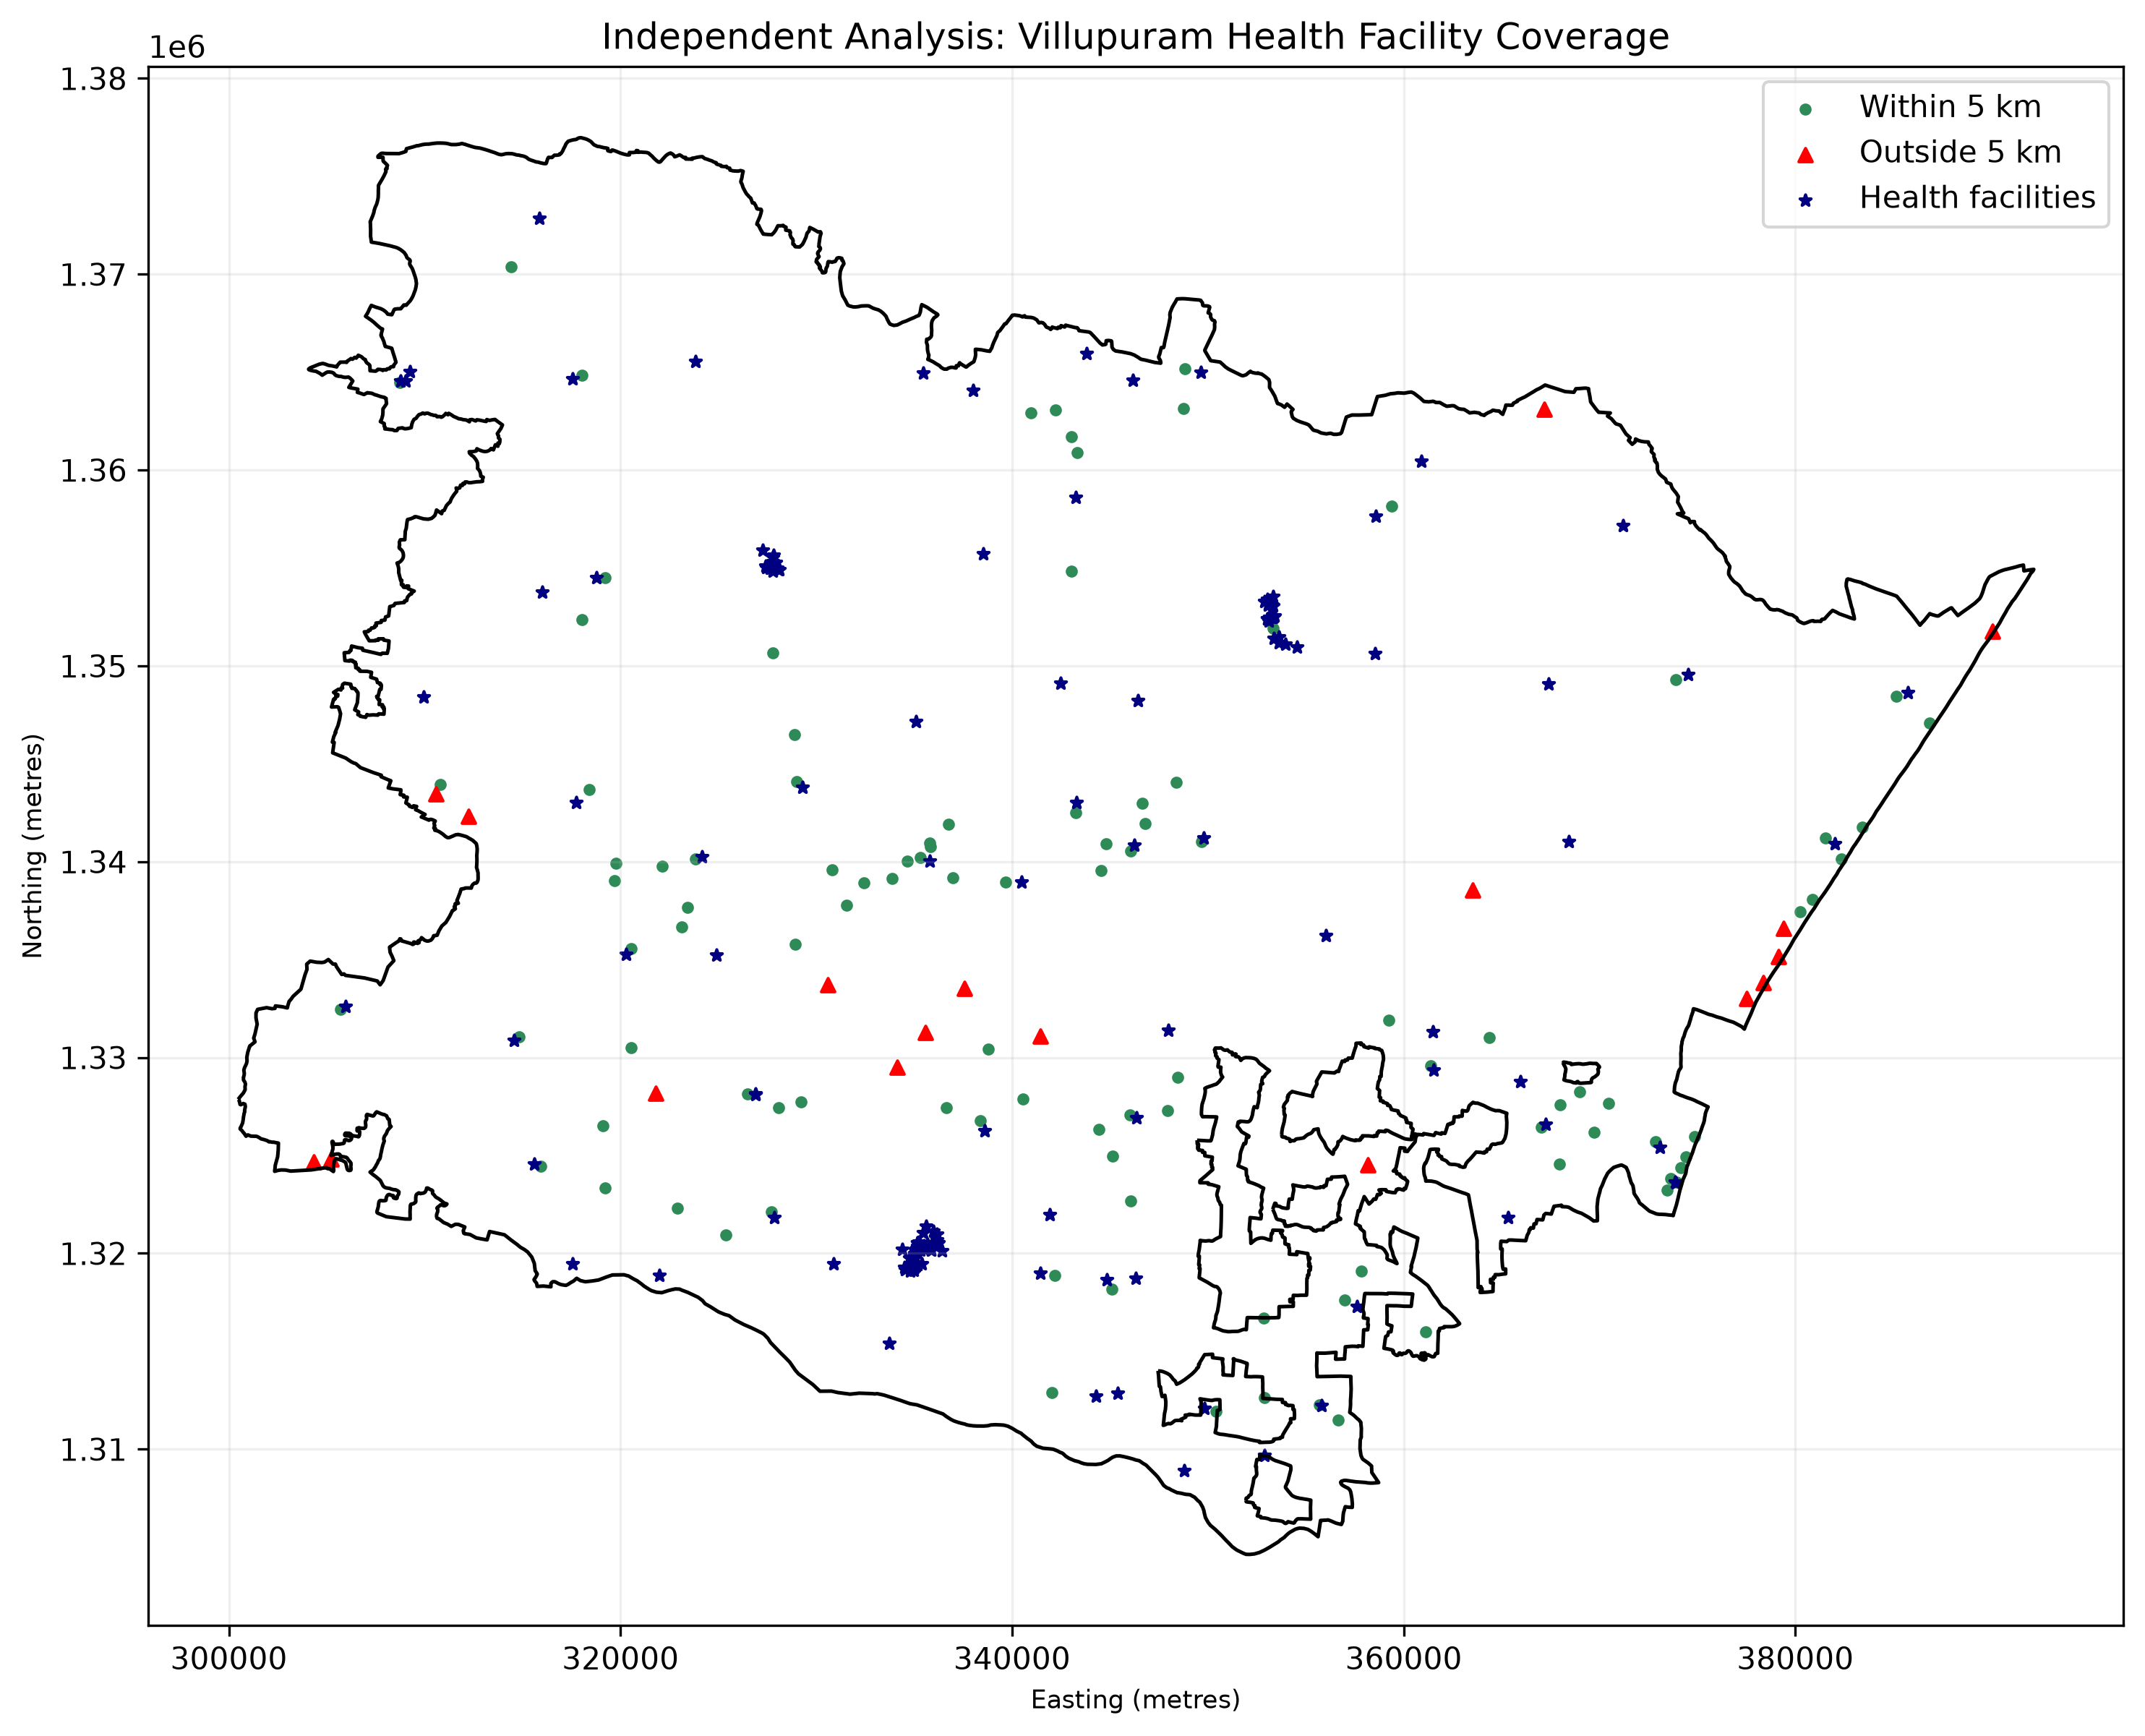

Recreate this plot in Python.
import geopandas as gpd
import matplotlib.pyplot as plt

boundary = gpd.read_file(
    "../../data/processed/villupuram_boundary_utm44.gpkg",
    layer="villupuram_boundary"
)
facilities = gpd.read_file(
    "../../data/processed/health_facilities_utm44_clipped.gpkg",
    layer="health_facilities"
)
access = gpd.read_file(
    "../../data/week4/settlements_5km_access.gpkg",
    layer="settlements_5km_access"
)

inside = access[access["access_status"] == "Within 5 km"]
outside = access[access["access_status"] == "Outside 5 km"]

fig, ax = plt.subplots(figsize=(10, 10))
boundary.boundary.plot(ax=ax, color="black", linewidth=1.2)
inside.plot(ax=ax, color="seagreen", markersize=9, label="Within 5 km")
outside.plot(ax=ax, color="red", marker="^", markersize=20, label="Outside 5 km")
facilities.plot(ax=ax, color="navy", marker="*", markersize=15, label="Health facilities")

ax.set_title("Independent Analysis: Villupuram Health Facility Coverage")
ax.set_xlabel("Easting (metres)")
ax.set_ylabel("Northing (metres)")
ax.legend()
ax.set_aspect("equal")
ax.grid(alpha=0.2)
fig.tight_layout()
fig.savefig("my_map.png", dpi=300, bbox_inches="tight")
plt.close(fig)

print("Created my_map.png")
